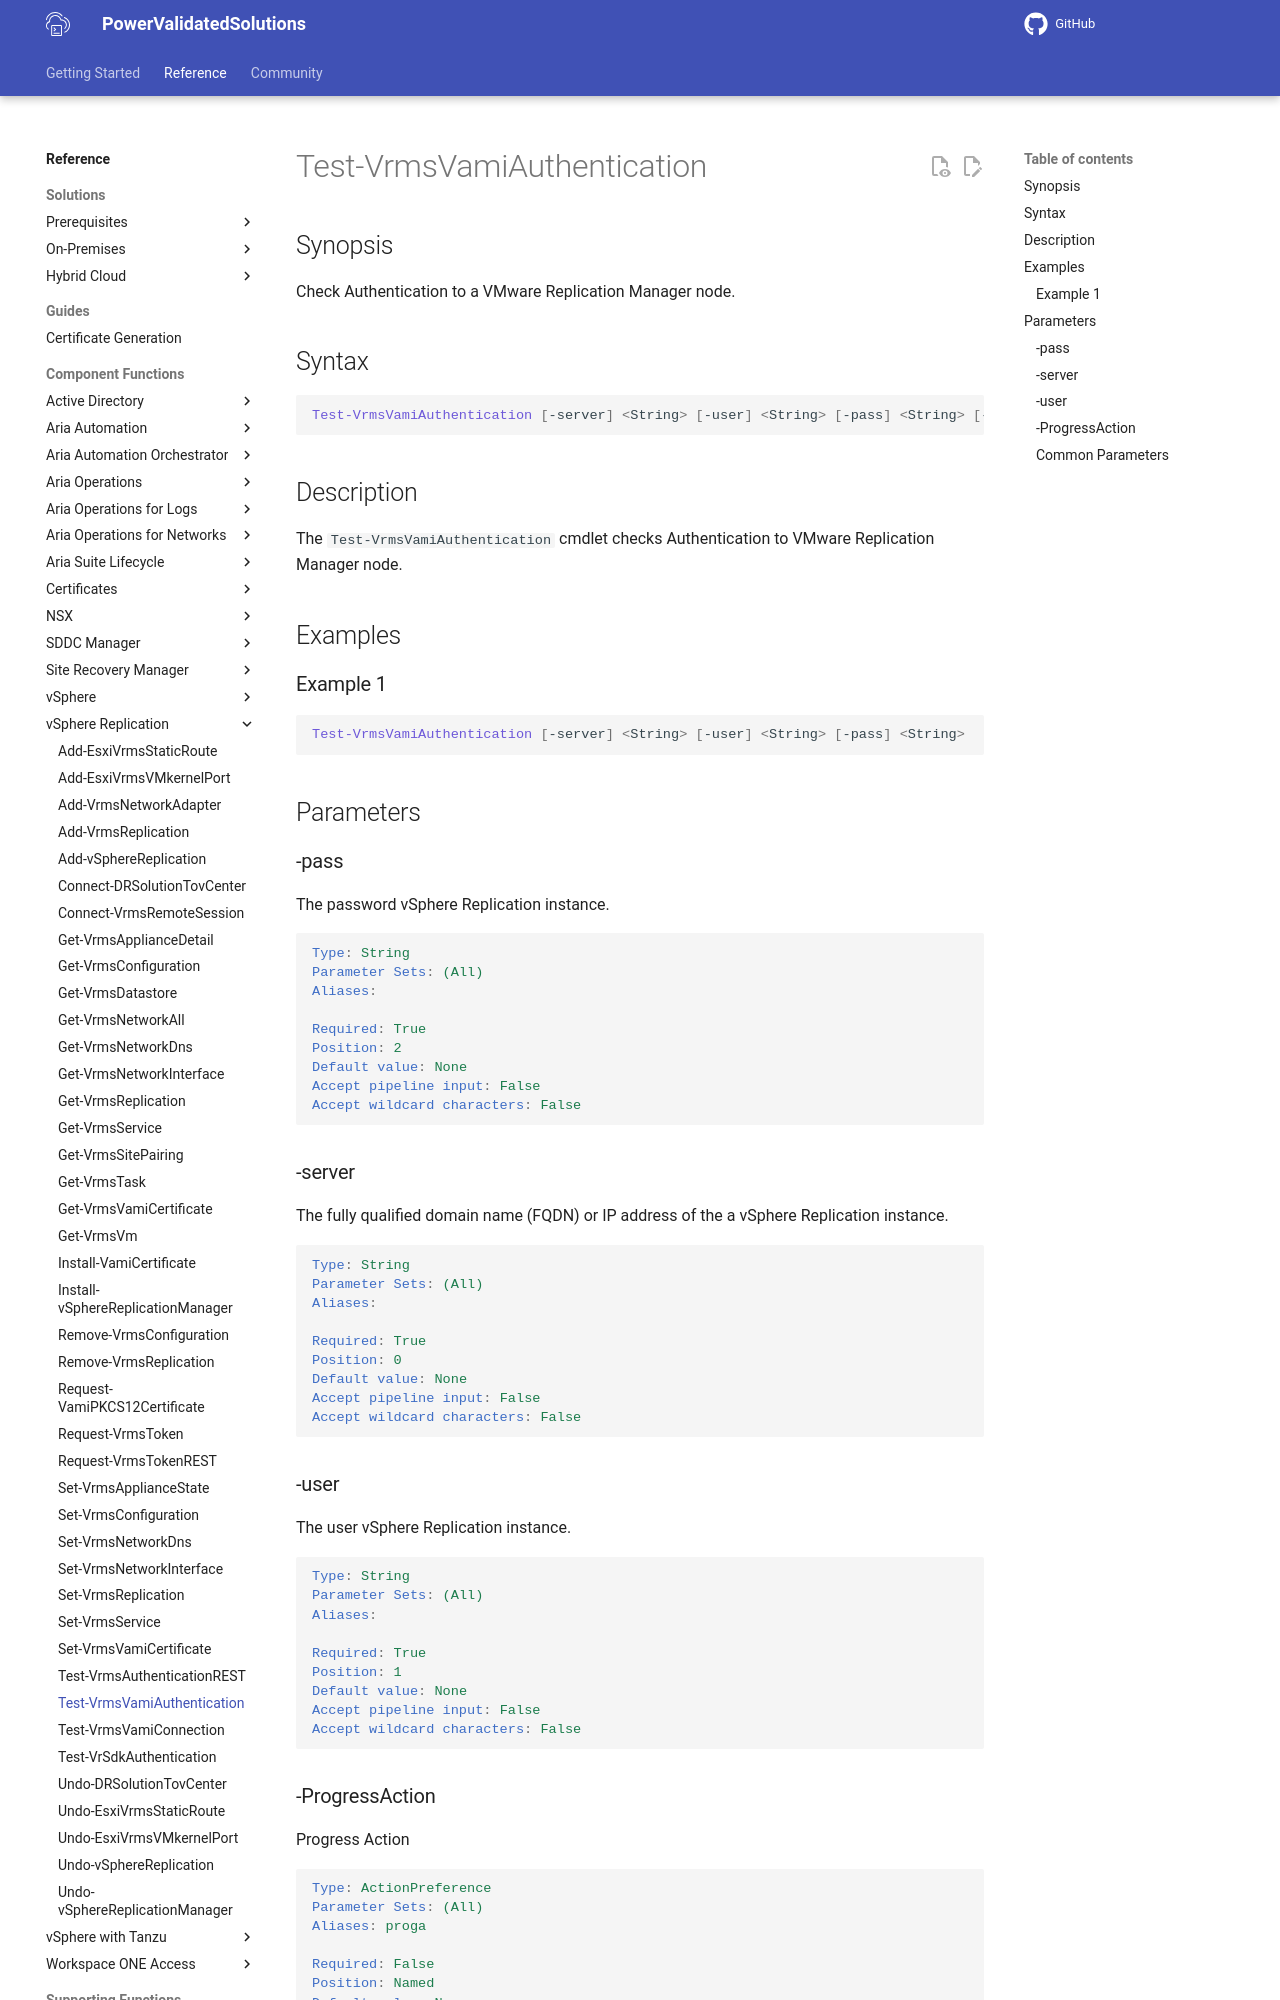

repository: vmware/power-validated-solutions-for-cloud-foundation · page: documentation/functions/vsphere-replication/Test-VrmsVamiAuthentication/index.html · generator: mkdocs

# Test-VrmsVamiAuthentication

## Synopsis

Check Authentication to a VMware Replication Manager node.

## Syntax

```powershell
Test-VrmsVamiAuthentication [-server] <String> [-user] <String> [-pass] <String> [-ProgressAction <ActionPreference>] [<CommonParameters>]
```

## Description

The `Test-VrmsVamiAuthentication` cmdlet checks Authentication to VMware Replication Manager node.

## Examples

### Example 1

```powershell
Test-VrmsVamiAuthentication [-server] <String> [-user] <String> [-pass] <String>
```

## Parameters

### -pass

The password vSphere Replication instance.

```yaml
Type: String
Parameter Sets: (All)
Aliases:

Required: True
Position: 2
Default value: None
Accept pipeline input: False
Accept wildcard characters: False
```

### -server

The fully qualified domain name (FQDN) or IP address of the a vSphere Replication instance.

```yaml
Type: String
Parameter Sets: (All)
Aliases:

Required: True
Position: 0
Default value: None
Accept pipeline input: False
Accept wildcard characters: False
```

### -user

The user vSphere Replication instance.

```yaml
Type: String
Parameter Sets: (All)
Aliases:

Required: True
Position: 1
Default value: None
Accept pipeline input: False
Accept wildcard characters: False
```
